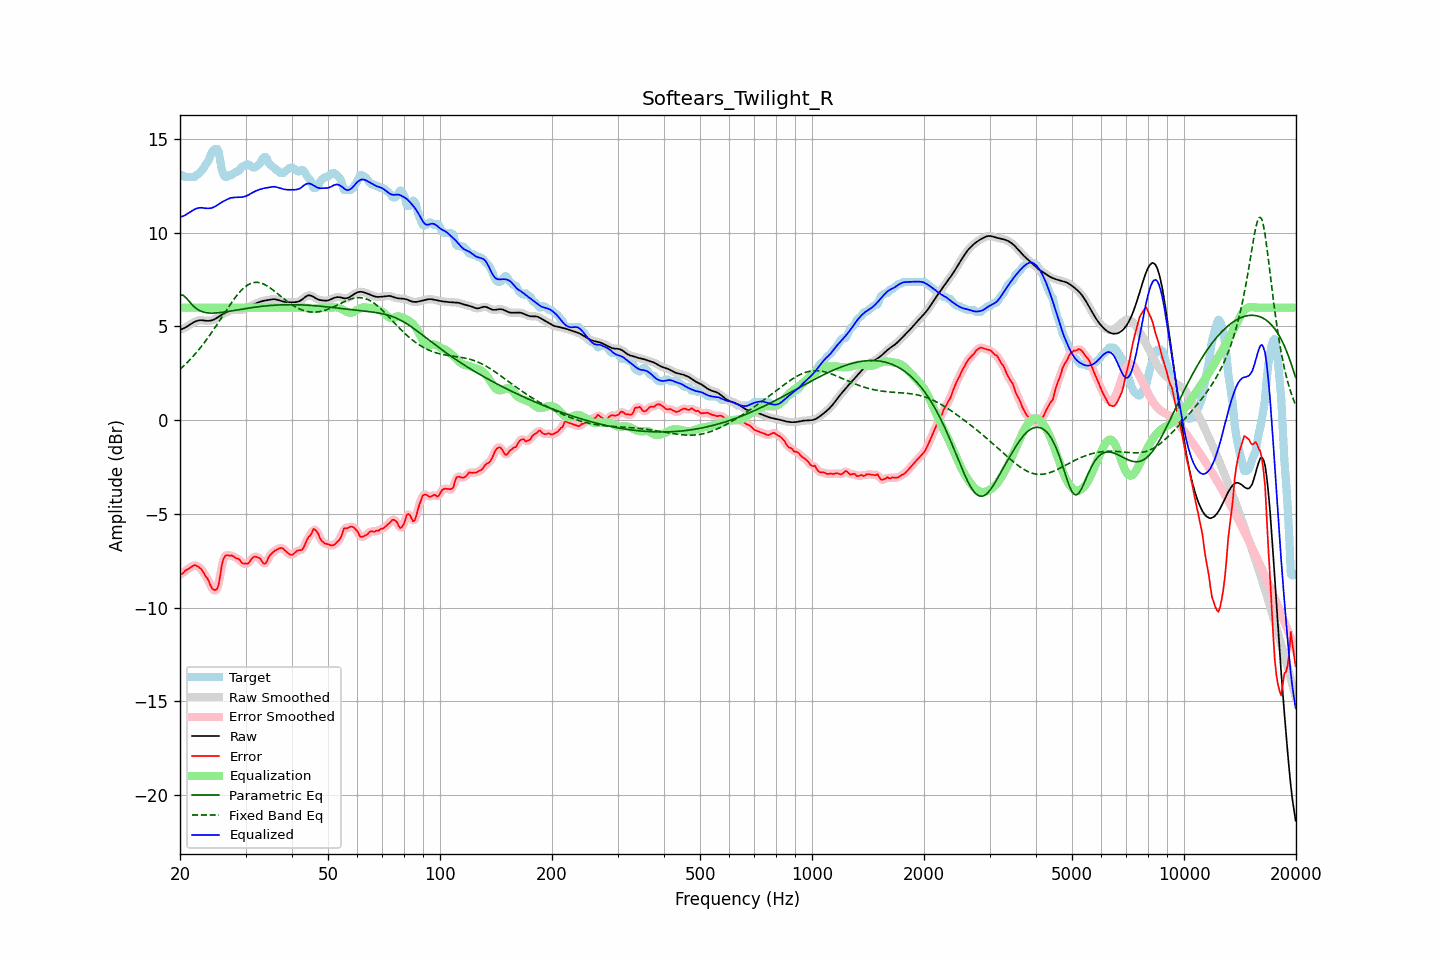

The table this chart was drawn from, first rows:
frequency, raw, error, smoothed, error_smoothed, equalization, parametric_eq, fixed_band_eq, equalized_raw, equalized_smoothed, target
20.00, 4.82, -8.22, 4.82, -8.25, 6.00, 6.68, 2.71, 10.82, 10.82, 13.04
20.20, 4.85, -8.22, 4.85, -8.19, 6.00, 6.67, 2.79, 10.85, 10.85, 13.07
20.40, 4.88, -8.16, 4.88, -8.13, 6.00, 6.66, 2.86, 10.88, 10.88, 13.04
20.61, 4.92, -8.05, 4.93, -8.07, 6.00, 6.59, 2.95, 10.92, 10.93, 12.97
20.81, 4.97, -8.00, 4.97, -8.00, 6.00, 6.51, 3.03, 10.97, 10.97, 12.97
21.02, 5.03, -7.95, 5.03, -7.94, 6.00, 6.41, 3.12, 11.03, 11.03, 12.97
21.23, 5.08, -7.89, 5.08, -7.89, 6.00, 6.30, 3.20, 11.08, 11.08, 12.97
21.44, 5.14, -7.83, 5.14, -7.83, 6.00, 6.21, 3.30, 11.14, 11.14, 12.97
21.66, 5.19, -7.78, 5.19, -7.78, 6.00, 6.11, 3.39, 11.19, 11.19, 12.97
21.87, 5.24, -7.73, 5.24, -7.75, 6.00, 6.03, 3.49, 11.24, 11.24, 12.97
22.09, 5.28, -7.76, 5.28, -7.76, 6.00, 5.96, 3.58, 11.28, 11.28, 13.04
22.31, 5.31, -7.81, 5.31, -7.80, 6.00, 5.90, 3.69, 11.31, 11.31, 13.11
22.54, 5.32, -7.86, 5.32, -7.86, 6.00, 5.85, 3.79, 11.32, 11.32, 13.19
22.76, 5.33, -7.93, 5.33, -7.94, 6.00, 5.81, 3.90, 11.33, 11.33, 13.26
22.99, 5.32, -8.04, 5.32, -8.05, 6.00, 5.78, 4.01, 11.32, 11.32, 13.37
23.22, 5.31, -8.17, 5.31, -8.18, 6.00, 5.76, 4.12, 11.31, 11.31, 13.49
23.45, 5.30, -8.34, 5.30, -8.31, 6.00, 5.74, 4.23, 11.30, 11.30, 13.64
23.69, 5.30, -8.44, 5.30, -8.46, 6.00, 5.72, 4.35, 11.30, 11.30, 13.74
23.92, 5.30, -8.60, 5.30, -8.63, 6.00, 5.71, 4.47, 11.30, 11.30, 13.90
24.16, 5.31, -8.83, 5.31, -8.81, 6.00, 5.71, 4.59, 11.31, 11.31, 14.14
24.40, 5.33, -8.98, 5.33, -8.96, 6.00, 5.71, 4.71, 11.33, 11.33, 14.31
24.65, 5.36, -9.05, 5.36, -9.07, 6.00, 5.71, 4.84, 11.36, 11.36, 14.41
24.89, 5.40, -9.07, 5.41, -9.09, 6.00, 5.71, 4.97, 11.40, 11.41, 14.47
25.14, 5.46, -9.01, 5.46, -9.00, 6.00, 5.72, 5.10, 11.46, 11.46, 14.47
25.39, 5.52, -8.80, 5.52, -8.71, 6.00, 5.73, 5.23, 11.52, 11.52, 14.31
25.65, 5.57, -8.30, 5.57, -8.28, 6.00, 5.74, 5.36, 11.57, 11.57, 13.88
25.91, 5.63, -7.73, 5.63, -7.82, 6.00, 5.75, 5.49, 11.63, 11.63, 13.36
26.16, 5.67, -7.42, 5.67, -7.45, 6.00, 5.76, 5.62, 11.67, 11.67, 13.09
26.43, 5.72, -7.25, 5.72, -7.25, 6.00, 5.77, 5.75, 11.72, 11.72, 12.97
26.69, 5.76, -7.21, 5.76, -7.21, 6.00, 5.78, 5.88, 11.76, 11.76, 12.97
26.96, 5.80, -7.21, 5.80, -7.20, 6.00, 5.80, 6.01, 11.80, 11.80, 13.01
27.23, 5.84, -7.24, 5.83, -7.21, 6.00, 5.81, 6.14, 11.84, 11.83, 13.07
27.50, 5.86, -7.22, 5.86, -7.23, 6.00, 5.83, 6.26, 11.86, 11.86, 13.07
27.77, 5.87, -7.26, 5.87, -7.27, 6.00, 5.84, 6.38, 11.87, 11.87, 13.13
28.05, 5.88, -7.31, 5.88, -7.31, 6.00, 5.85, 6.50, 11.88, 11.88, 13.19
28.33, 5.88, -7.37, 5.88, -7.35, 6.00, 5.87, 6.61, 11.88, 11.88, 13.26
28.62, 5.88, -7.39, 5.88, -7.40, 6.00, 5.88, 6.72, 11.88, 11.88, 13.27
28.90, 5.89, -7.44, 5.89, -7.48, 6.00, 5.90, 6.82, 11.89, 11.89, 13.32
29.19, 5.89, -7.58, 5.89, -7.55, 6.00, 5.91, 6.91, 11.89, 11.89, 13.47
29.48, 5.90, -7.65, 5.90, -7.62, 6.00, 5.93, 7.00, 11.90, 11.90, 13.54
29.78, 5.92, -7.65, 5.92, -7.67, 6.00, 5.94, 7.08, 11.92, 11.92, 13.57
30.08, 5.94, -7.64, 5.95, -7.67, 6.00, 5.95, 7.14, 11.94, 11.95, 13.59
30.38, 5.99, -7.66, 5.99, -7.64, 6.00, 5.97, 7.20, 11.99, 11.99, 13.65
30.68, 6.04, -7.59, 6.03, -7.57, 6.00, 5.98, 7.25, 12.04, 12.03, 13.63
30.99, 6.09, -7.47, 6.09, -7.48, 6.00, 5.99, 7.29, 12.09, 12.09, 13.56
31.30, 6.13, -7.36, 6.13, -7.37, 6.00, 6.01, 7.32, 12.13, 12.13, 13.49
31.61, 6.18, -7.30, 6.18, -7.30, 6.00, 6.02, 7.34, 12.18, 12.18, 13.47
31.93, 6.22, -7.28, 6.22, -7.28, 6.00, 6.03, 7.35, 12.22, 12.22, 13.50
32.24, 6.25, -7.31, 6.25, -7.30, 6.00, 6.04, 7.35, 12.25, 12.25, 13.56
32.57, 6.28, -7.34, 6.28, -7.35, 6.00, 6.05, 7.34, 12.28, 12.28, 13.63
32.89, 6.32, -7.40, 6.32, -7.43, 6.00, 6.06, 7.32, 12.32, 12.32, 13.72
33.22, 6.34, -7.54, 6.34, -7.54, 6.00, 6.07, 7.29, 12.34, 12.34, 13.88
33.55, 6.36, -7.65, 6.36, -7.63, 6.00, 6.08, 7.26, 12.36, 12.36, 14.01
33.89, 6.38, -7.66, 6.38, -7.63, 6.00, 6.09, 7.22, 12.38, 12.38, 14.04
34.23, 6.39, -7.56, 6.40, -7.53, 6.00, 6.10, 7.17, 12.39, 12.40, 13.96
34.57, 6.41, -7.34, 6.41, -7.38, 6.00, 6.11, 7.11, 12.41, 12.41, 13.75
34.92, 6.43, -7.20, 6.43, -7.22, 6.00, 6.11, 7.06, 12.43, 12.43, 13.63
35.27, 6.44, -7.12, 6.44, -7.11, 6.00, 6.12, 6.99, 12.44, 12.44, 13.56
35.62, 6.45, -7.04, 6.45, -7.03, 6.00, 6.13, 6.93, 12.45, 12.45, 13.49
35.97, 6.45, -6.97, 6.45, -6.97, 6.00, 6.13, 6.86, 12.45, 12.45, 13.42
... 635 more rows
